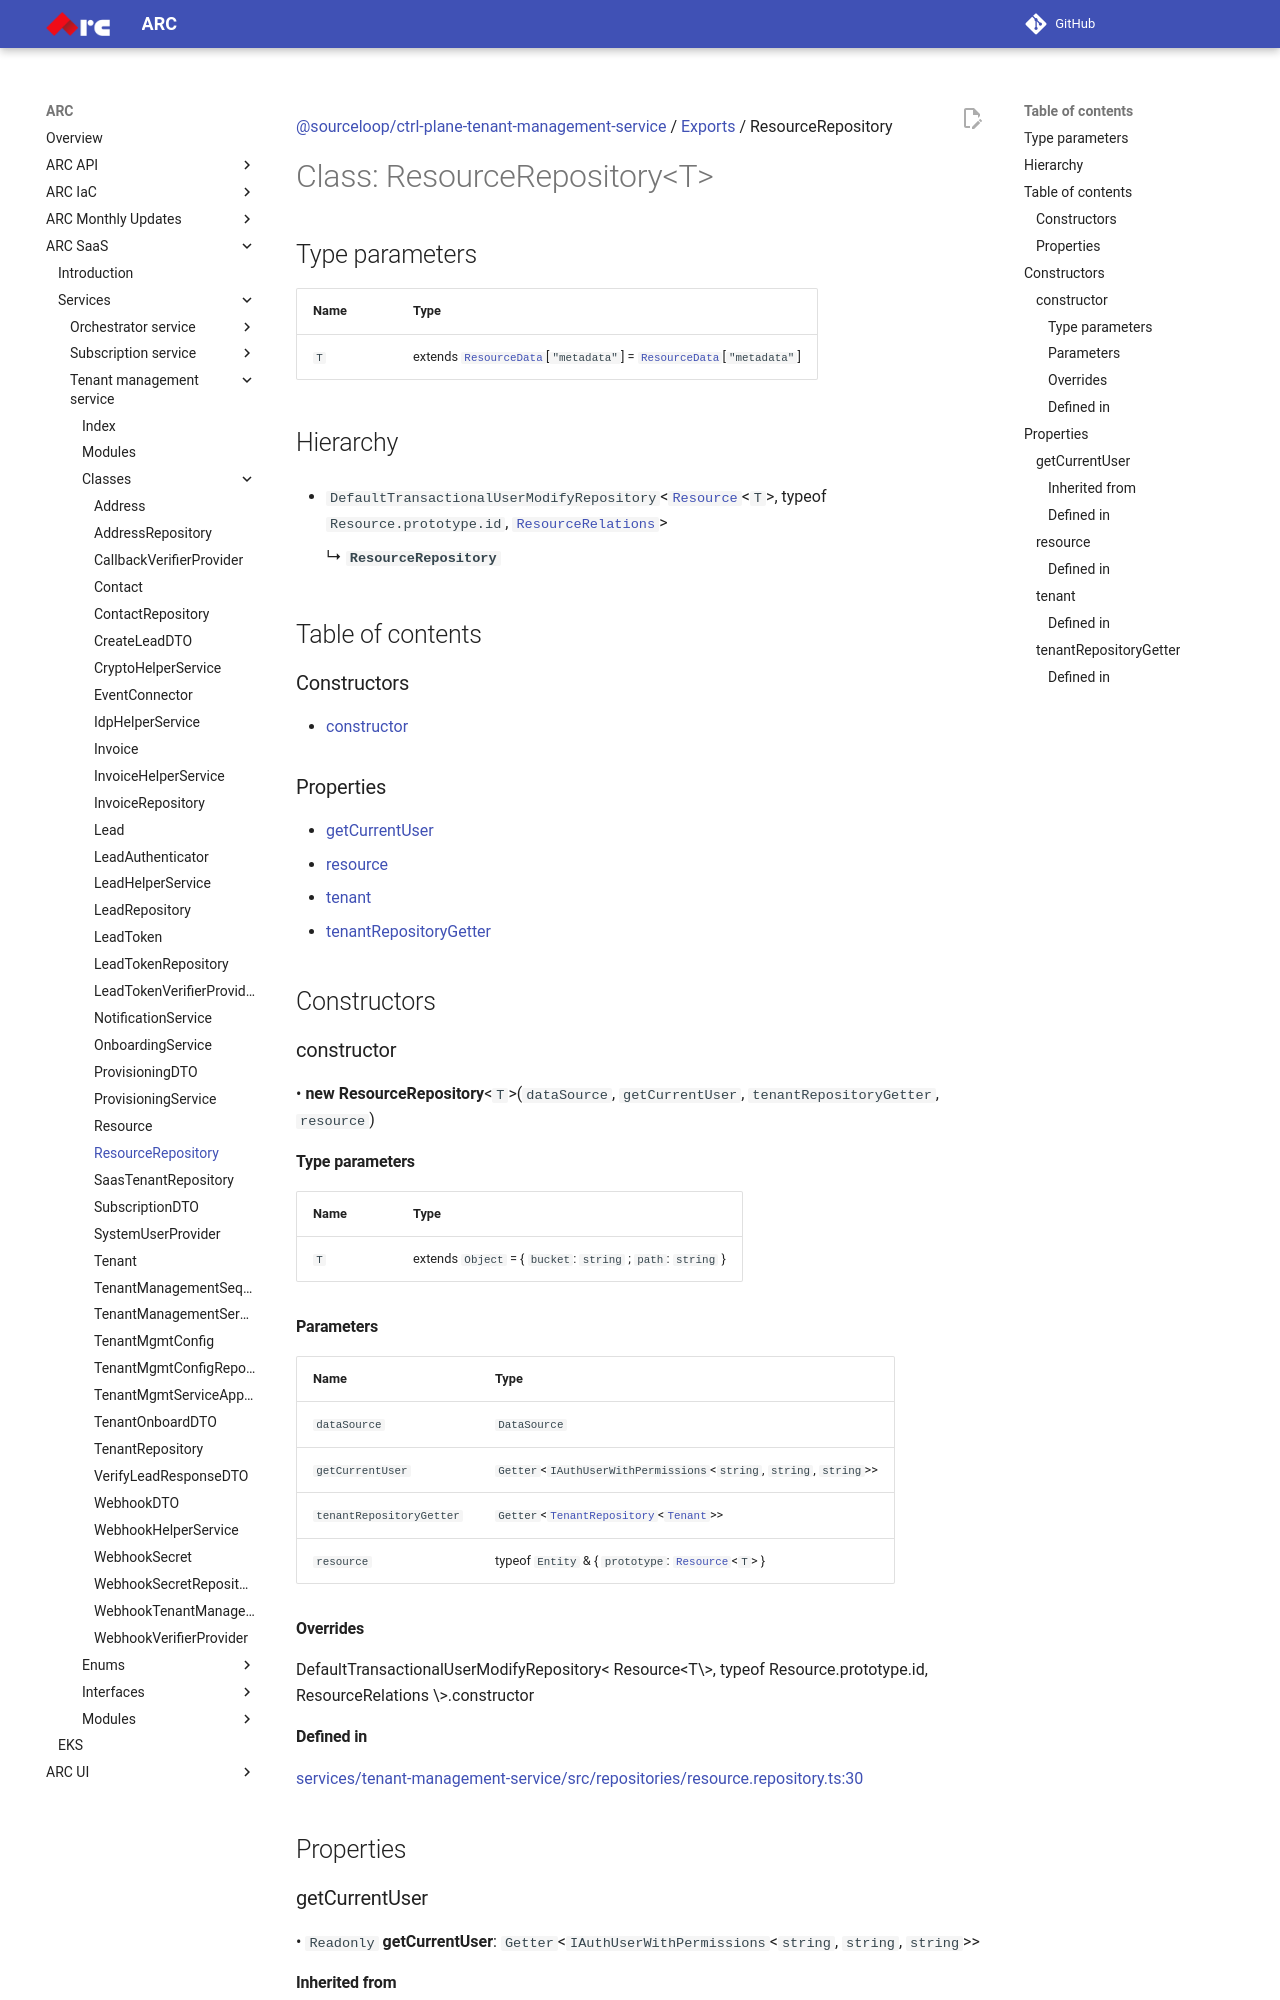

repository: sourcefuse/arc-docs · page: arc-saas-docs/services/tenant-management-service/classes/ResourceRepository/index.html · generator: mkdocs

[@sourceloop/ctrl-plane-tenant-management-service](../README.md) / [Exports](../modules.md) / ResourceRepository

# Class: ResourceRepository<T\>

## Type parameters

| Name | Type |
| :------ | :------ |
| `T` | extends [`ResourceData`](../modules.md#resourcedata)[``"metadata"``] = [`ResourceData`](../modules.md#resourcedata)[``"metadata"``] |

## Hierarchy

- `DefaultTransactionalUserModifyRepository`<[`Resource`](Resource.md)<`T`\>, typeof `Resource.prototype.id`, [`ResourceRelations`](../interfaces/ResourceRelations.md)\>

  ↳ **`ResourceRepository`**

## Table of contents

### Constructors

- [constructor](ResourceRepository.md#constructor)

### Properties

- [getCurrentUser](ResourceRepository.md#getcurrentuser)
- [resource](ResourceRepository.md#resource)
- [tenant](ResourceRepository.md#tenant)
- [tenantRepositoryGetter](ResourceRepository.md#tenantrepositorygetter)

## Constructors

### constructor

• **new ResourceRepository**<`T`\>(`dataSource`, `getCurrentUser`, `tenantRepositoryGetter`, `resource`)

#### Type parameters

| Name | Type |
| :------ | :------ |
| `T` | extends `Object` = { `bucket`: `string` ; `path`: `string`  } |

#### Parameters

| Name | Type |
| :------ | :------ |
| `dataSource` | `DataSource` |
| `getCurrentUser` | `Getter`<`IAuthUserWithPermissions`<`string`, `string`, `string`\>\> |
| `tenantRepositoryGetter` | `Getter`<[`TenantRepository`](TenantRepository.md)<[`Tenant`](Tenant.md)\>\> |
| `resource` | typeof `Entity` & { `prototype`: [`Resource`](Resource.md)<`T`\>  } |

#### Overrides

DefaultTransactionalUserModifyRepository&lt;
  Resource&lt;T\&gt;,
  typeof Resource.prototype.id,
  ResourceRelations
\&gt;.constructor

#### Defined in

[services/tenant-management-service/src/repositories/resource.repository.ts:30](https://github.com/sourcefuse/arc-saas/blob/27b4636/services/tenant-management-service/src/repositories/resource.repository.ts#L30)

## Properties

### getCurrentUser

• `Readonly` **getCurrentUser**: `Getter`<`IAuthUserWithPermissions`<`string`, `string`, `string`\>\>

#### Inherited from

DefaultTransactionalUserModifyRepository.getCurrentUser
